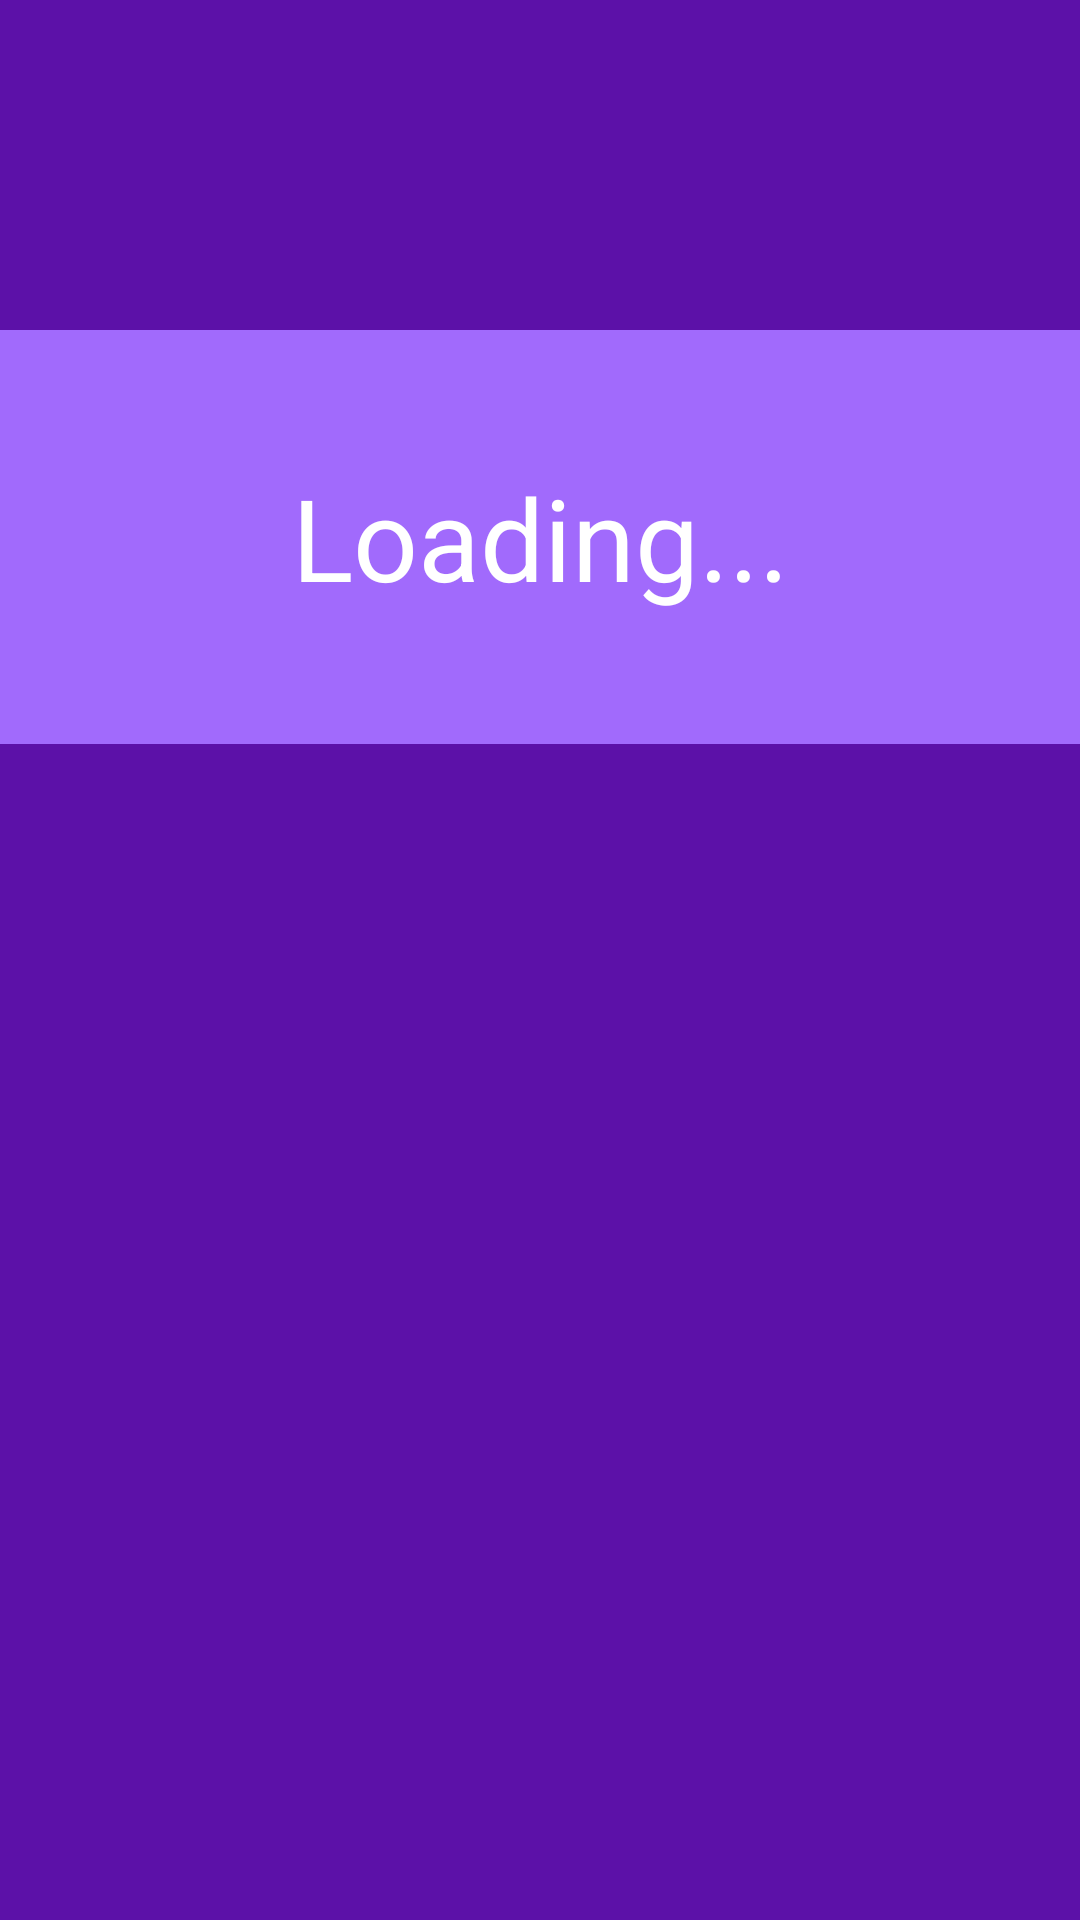

Reconstruct the res/layout file that produces this screen, plus the resources it refers to.
<!-- AndroidManifest.xml: application theme Theme.AppCompat.Light.NoActionBar -->
<!-- res/layout/activity_ranking.xml -->
<?xml version="1.0" encoding="utf-8"?>
<androidx.constraintlayout.widget.ConstraintLayout xmlns:android="http://schemas.android.com/apk/res/android"
    xmlns:app="http://schemas.android.com/apk/res-auto"
    xmlns:tools="http://schemas.android.com/tools"
    android:layout_width="match_parent"
    android:layout_height="match_parent"
    android:background="@color/fondo"
    tools:context=".Ranking">

    <androidx.recyclerview.widget.RecyclerView
        android:id="@+id/recycler_view_ranking"
        android:layout_width="match_parent"
        android:layout_height="match_parent" />
    <TextView
        android:id="@+id/CargandoR"
        android:layout_width="match_parent"
        android:layout_height="138dp"
        android:layout_alignParentBottom="true"
        android:layout_marginBottom="392dp"
        android:background="@color/botones"
        android:gravity="center"
        android:text="@string/cargando"
        android:textAlignment="center"
        android:textColor="#FFFFFF"
        android:textSize="38sp"
        app:layout_constraintBottom_toBottomOf="parent"
        app:layout_constraintEnd_toEndOf="parent"
        app:layout_constraintHorizontal_bias="0.375"
        app:layout_constraintStart_toStartOf="parent"
        app:layout_constraintVertical_bias="0.382"
        tools:ignore="TextContrastCheck" />

    <ImageButton
        android:id="@+id/homeR"
        android:layout_width="64dp"
        android:layout_height="64dp"
        android:layout_alignParentRight="true"
        android:layout_alignParentBottom="true"
        android:layout_marginRight="30dp"
        android:layout_marginBottom="28dp"
        android:backgroundTint="@color/acento"
        android:onClick="toMainMenuR"
        android:src="@drawable/home"
        android:visibility="gone"
        app:layout_constraintBottom_toBottomOf="parent"
        app:layout_constraintEnd_toEndOf="parent"
        app:layout_constraintHorizontal_bias="1.0"
        app:layout_constraintStart_toStartOf="parent"
        tools:ignore="TextContrastCheck" />

</androidx.constraintlayout.widget.ConstraintLayout>
<!-- resources referenced by this layout -->
<resources>
  <color name="acento">#EEEEEE</color>
  <color name="botones">#A16AFC</color>
  <color name="fondo">#5C11A8</color>
  <string name="cargando">Loading...</string>
</resources>
